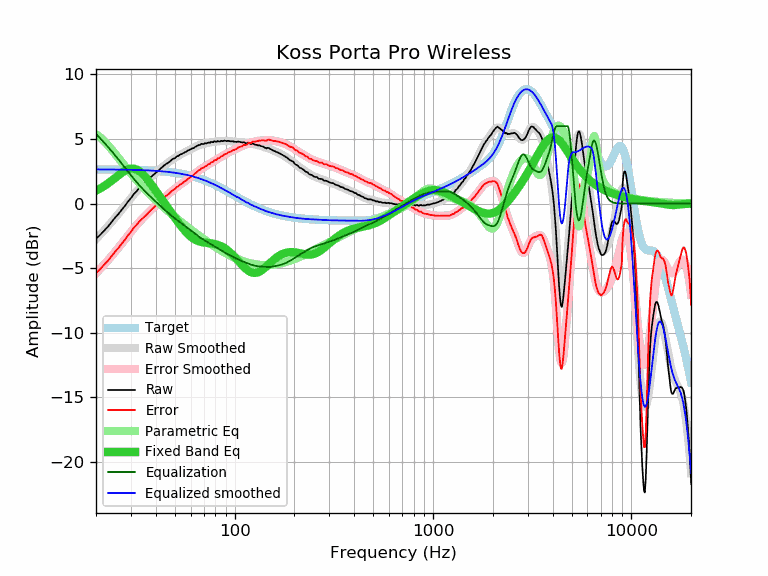

Source data for this figure (header and first rows):
frequency, raw, error, smoothed, error_smoothed, equalization, parametric_eq, equalized_raw, equalized_smoothed, target
20, -2.74, -5.39, -2.76, -5.40, 5.40, 1.00, 2.66, 2.65, 2.65
21, -2.42, -5.06, -2.41, -5.06, 5.06, 1.17, 2.64, 2.65, 2.65
22, -2.09, -4.73, -2.08, -4.72, 4.72, 1.36, 2.63, 2.64, 2.64
23, -1.78, -4.42, -1.75, -4.39, 4.39, 1.56, 2.61, 2.64, 2.64
24, -1.42, -4.06, -1.42, -4.06, 4.06, 1.78, 2.64, 2.64, 2.64
25, -1.08, -3.71, -1.09, -3.73, 3.73, 1.99, 2.65, 2.64, 2.64
26, -0.80, -3.43, -0.77, -3.40, 3.40, 2.20, 2.61, 2.63, 2.63
27, -0.46, -3.09, -0.46, -3.09, 3.09, 2.39, 2.63, 2.63, 2.63
28, -0.18, -2.80, -0.15, -2.78, 2.78, 2.55, 2.60, 2.63, 2.63
29, 0.16, -2.46, 0.14, -2.48, 2.48, 2.66, 2.64, 2.62, 2.62
30, 0.42, -2.19, 0.43, -2.19, 2.19, 2.71, 2.61, 2.62, 2.62
31, 0.73, -1.88, 0.69, -1.92, 1.92, 2.71, 2.65, 2.61, 2.61
32, 0.95, -1.65, 0.94, -1.67, 1.67, 2.64, 2.62, 2.61, 2.61
33, 1.19, -1.41, 1.16, -1.44, 1.44, 2.52, 2.63, 2.60, 2.60
34, 1.38, -1.21, 1.37, -1.22, 1.22, 2.36, 2.60, 2.59, 2.59
35, 1.55, -1.03, 1.57, -1.02, 1.02, 2.16, 2.57, 2.58, 2.58
36, 1.72, -0.85, 1.75, -0.83, 0.83, 1.94, 2.55, 2.58, 2.58
37, 1.91, -0.66, 1.92, -0.65, 0.65, 1.71, 2.56, 2.57, 2.57
38, 2.08, -0.48, 2.08, -0.48, 0.48, 1.47, 2.56, 2.56, 2.56
39, 2.23, -0.32, 2.24, -0.31, 0.31, 1.23, 2.54, 2.55, 2.55
40, 2.38, -0.16, 2.39, -0.15, 0.15, 1.00, 2.53, 2.54, 2.54
41, 2.52, -0.00, 2.53, 0.00, -0.00, 0.76, 2.52, 2.53, 2.53
42, 2.66, 0.15, 2.67, 0.15, -0.15, 0.54, 2.51, 2.51, 2.51
43, 2.80, 0.30, 2.80, 0.30, -0.30, 0.31, 2.50, 2.50, 2.50
44, 2.94, 0.45, 2.92, 0.44, -0.44, 0.09, 2.50, 2.49, 2.49
45, 3.06, 0.59, 3.04, 0.57, -0.57, -0.12, 2.49, 2.47, 2.47
46, 3.13, 0.67, 3.16, 0.70, -0.70, -0.33, 2.43, 2.46, 2.46
47, 3.24, 0.80, 3.26, 0.82, -0.82, -0.53, 2.42, 2.44, 2.44
48, 3.37, 0.95, 3.36, 0.94, -0.94, -0.73, 2.44, 2.42, 2.42
49, 3.47, 1.07, 3.45, 1.05, -1.05, -0.92, 2.42, 2.41, 2.41
50, 3.51, 1.13, 3.54, 1.15, -1.15, -1.11, 2.36, 2.39, 2.39
51, 3.65, 1.28, 3.62, 1.26, -1.26, -1.29, 2.40, 2.37, 2.37
52, 3.69, 1.35, 3.70, 1.35, -1.35, -1.46, 2.34, 2.35, 2.35
53, 3.79, 1.47, 3.77, 1.45, -1.45, -1.63, 2.34, 2.32, 2.32
54, 3.83, 1.53, 3.84, 1.54, -1.54, -1.79, 2.29, 2.30, 2.30
55, 3.90, 1.62, 3.91, 1.63, -1.63, -1.94, 2.27, 2.28, 2.28
56, 3.97, 1.72, 3.97, 1.72, -1.72, -2.09, 2.26, 2.25, 2.25
57, 4.01, 1.78, 4.03, 1.80, -1.80, -2.22, 2.21, 2.23, 2.23
58, 4.11, 1.91, 4.09, 1.89, -1.89, -2.34, 2.22, 2.20, 2.20
59, 4.15, 1.98, 4.15, 1.97, -1.97, -2.45, 2.18, 2.18, 2.18
60, 4.20, 2.05, 4.21, 2.06, -2.06, -2.55, 2.14, 2.15, 2.15
61, 4.27, 2.15, 4.27, 2.15, -2.15, -2.64, 2.12, 2.12, 2.12
62, 4.29, 2.20, 4.32, 2.23, -2.23, -2.72, 2.06, 2.09, 2.09
63, 4.38, 2.32, 4.38, 2.32, -2.32, -2.79, 2.06, 2.06, 2.06
64, 4.42, 2.40, 4.43, 2.40, -2.40, -2.84, 2.02, 2.03, 2.03
65, 4.49, 2.50, 4.48, 2.48, -2.48, -2.89, 2.01, 1.99, 1.99
66, 4.54, 2.58, 4.52, 2.56, -2.56, -2.93, 1.98, 1.96, 1.96
67, 4.54, 2.61, 4.56, 2.63, -2.63, -2.96, 1.91, 1.93, 1.93
68, 4.63, 2.74, 4.59, 2.70, -2.70, -2.98, 1.93, 1.89, 1.89
69, 4.61, 2.75, 4.62, 2.76, -2.76, -3.00, 1.85, 1.86, 1.86
70, 4.62, 2.80, 4.64, 2.82, -2.82, -3.02, 1.80, 1.82, 1.82
71, 4.68, 2.90, 4.66, 2.88, -2.88, -3.03, 1.80, 1.79, 1.79
72, 4.65, 2.90, 4.68, 2.93, -2.93, -3.04, 1.72, 1.75, 1.75
73, 4.70, 2.99, 4.70, 2.99, -2.99, -3.05, 1.71, 1.71, 1.71
74, 4.73, 3.06, 4.72, 3.05, -3.05, -3.06, 1.69, 1.67, 1.67
75, 4.70, 3.07, 4.73, 3.10, -3.10, -3.07, 1.60, 1.63, 1.63
76, 4.78, 3.19, 4.75, 3.16, -3.16, -3.08, 1.63, 1.59, 1.59
77, 4.76, 3.21, 4.76, 3.21, -3.21, -3.09, 1.55, 1.55, 1.55
78, 4.75, 3.24, 4.78, 3.26, -3.26, -3.11, 1.49, 1.51, 1.51
79, 4.83, 3.36, 4.79, 3.32, -3.32, -3.13, 1.52, 1.47, 1.47
... 553 more rows
